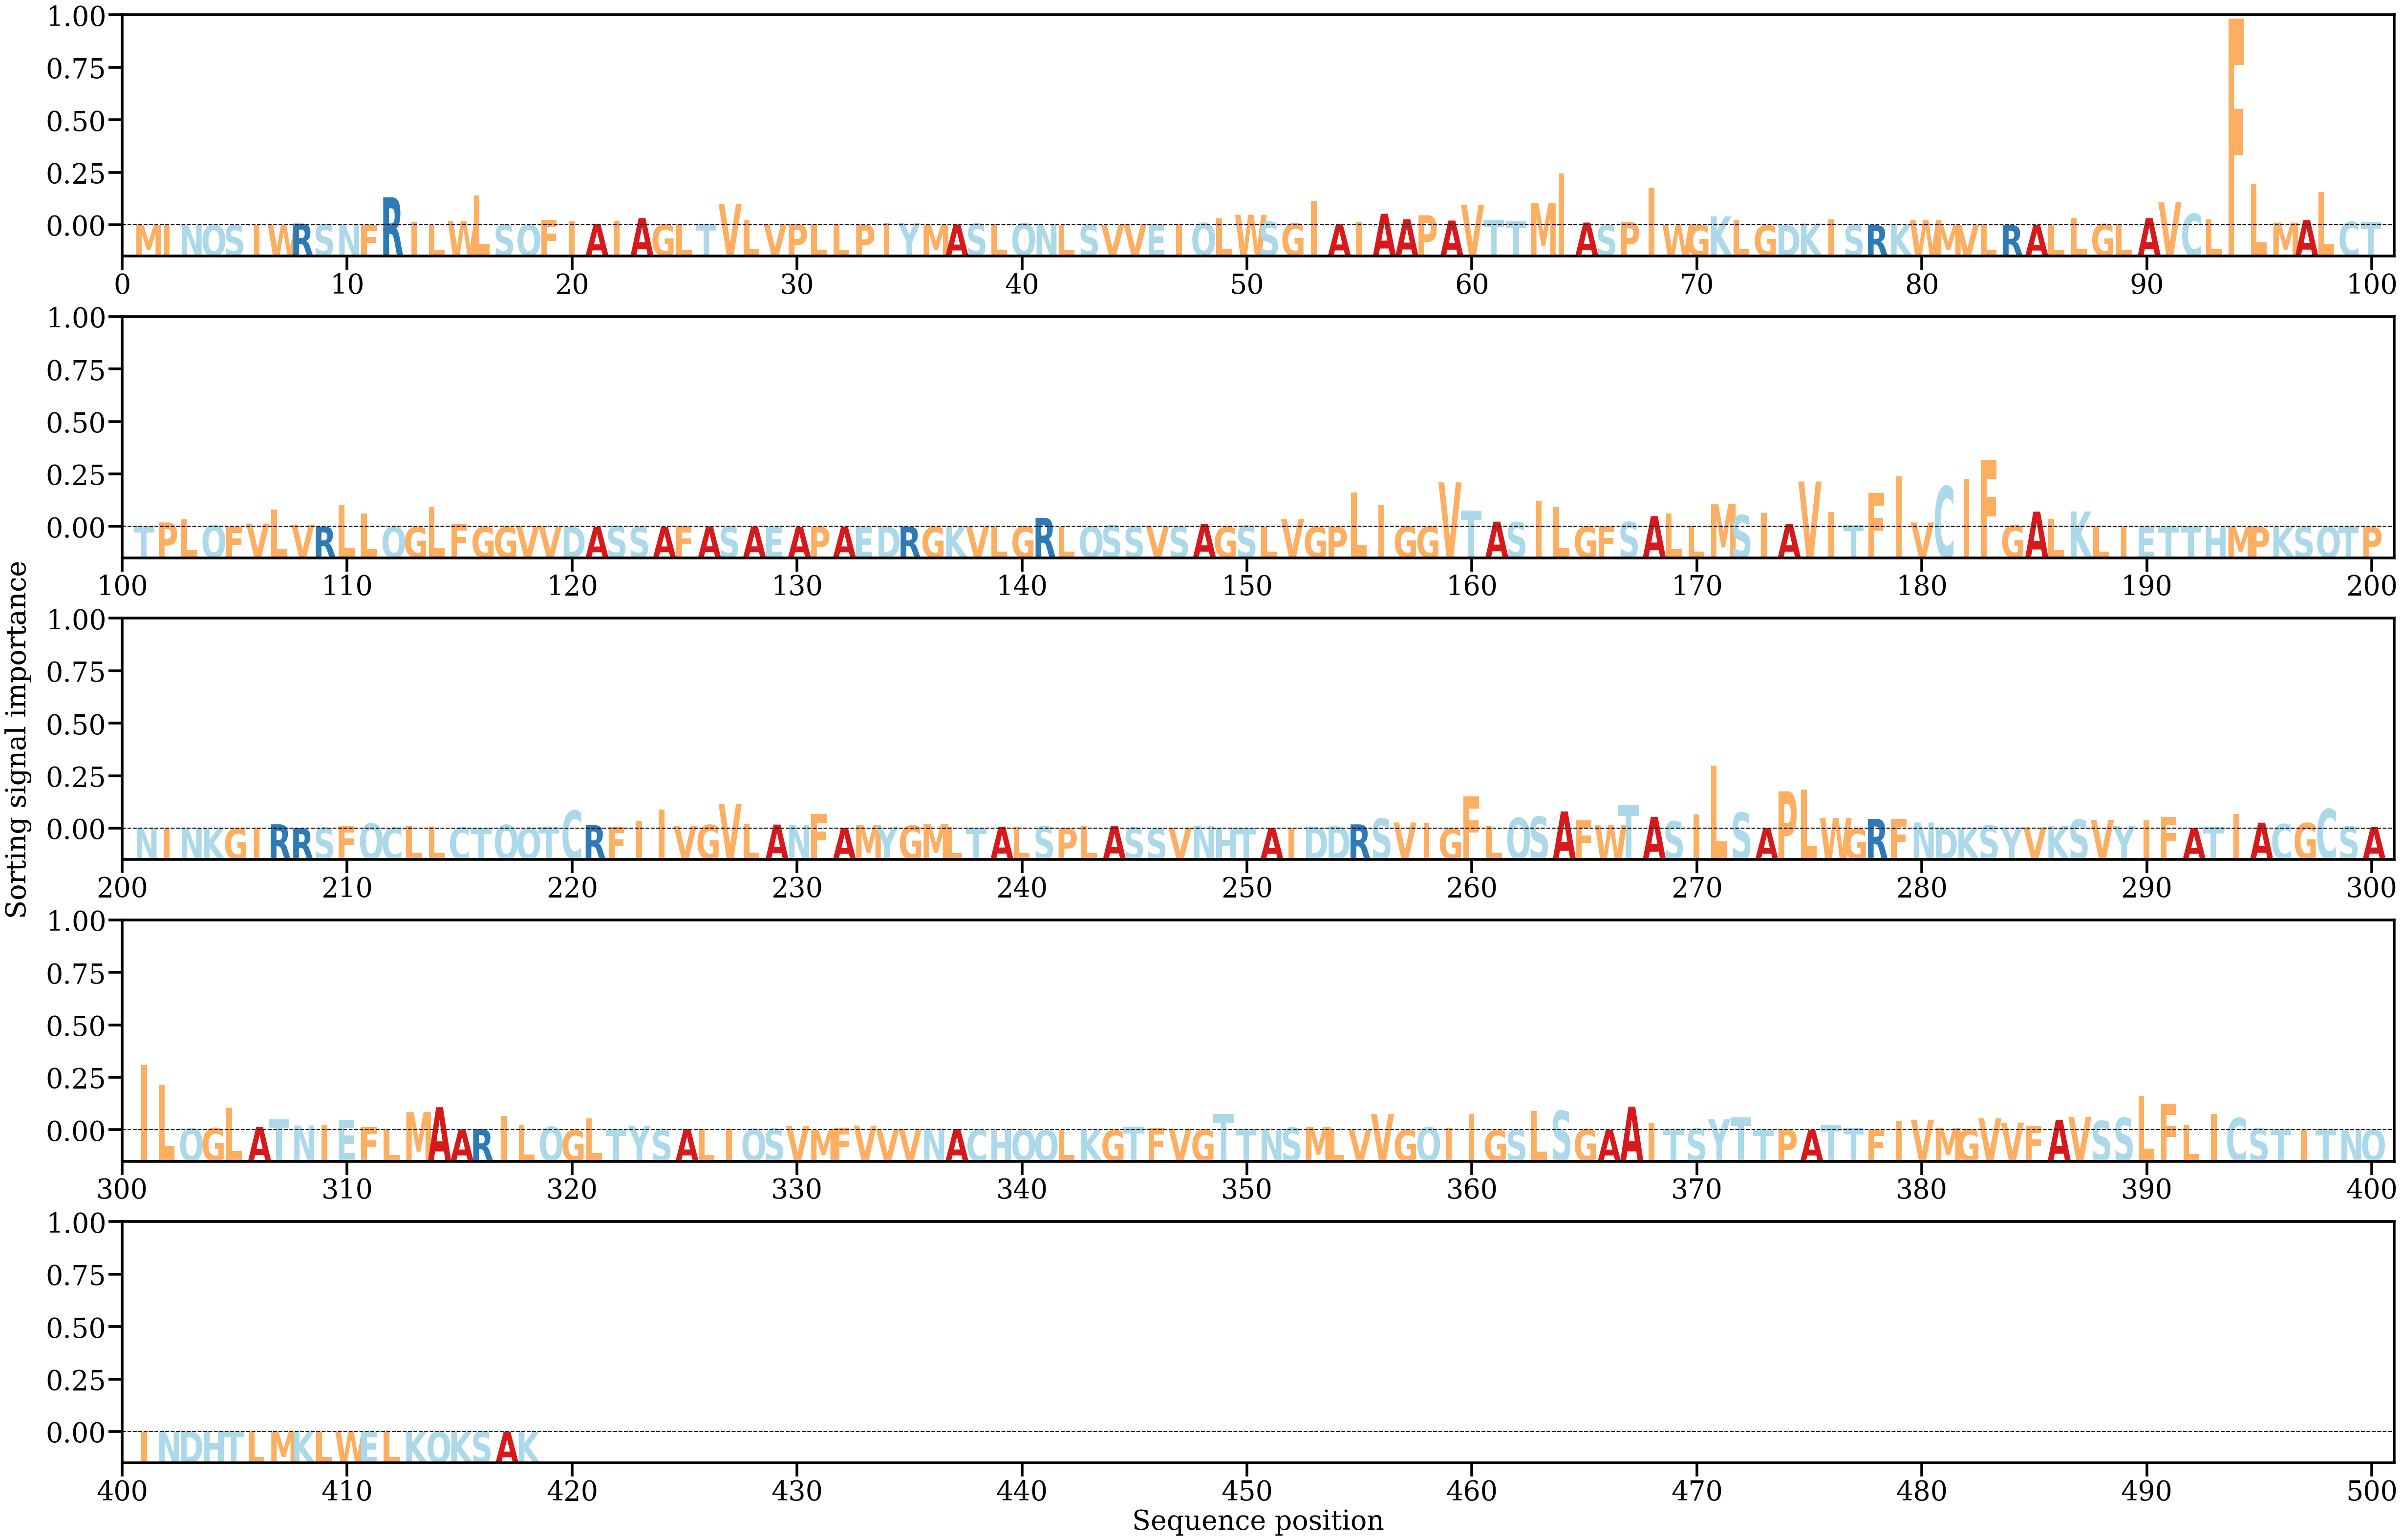

Values plotted in this chart, from the file beside it:
AA, Alpha
M, [6.640947e-05]
I, [5.1944633e-05]
N, [5.647897e-05]
Q, [8.143486e-05]
S, [9.613858e-05]
I, [0.00018729]
W, [7.634185e-05]
R, [0.00058067]
S, [0.00028429]
N, [4.8612226e-05]
F, [0.00016635]
R, [0.00988118]
I, [0.00127421]
L, [9.4612165e-05]
W, [0.00138785]
L, [0.01059852]
S, [0.00020438]
Q, [0.0002088]
F, [0.00189579]
I, [0.00142429]
A, [0.00042945]
I, [0.0016302]
A, [0.0025402]
G, [0.00033802]
L, [0.00044057]
T, [0.00030446]
V, [0.0075844]
L, [0.0016817]
V, [0.00043005]
P, [0.00051807]
L, [0.00052892]
L, [0.0003064]
P, [0.00016739]
I, [0.00078067]
Y, [0.00080047]
M, [0.00014503]
A, [0.00023028]
S, [0.00057119]
L, [0.00042939]
Q, [0.00072664]
N, [0.00052043]
L, [0.0001588]
S, [0.0001746]
V, [0.00016019]
V, [0.00044229]
E, [0.00035441]
I, [0.00029]
Q, [0.00080889]
L, [0.00235774]
W, [0.00369301]
S, [0.00122346]
G, [0.00069157]
I, [0.00862189]
A, [0.00032302]
I, [0.00104981]
A, [0.00404702]
A, [0.00211501]
P, [0.00353962]
A, [0.001643]
V, [0.00725532]
... 358 more rows
